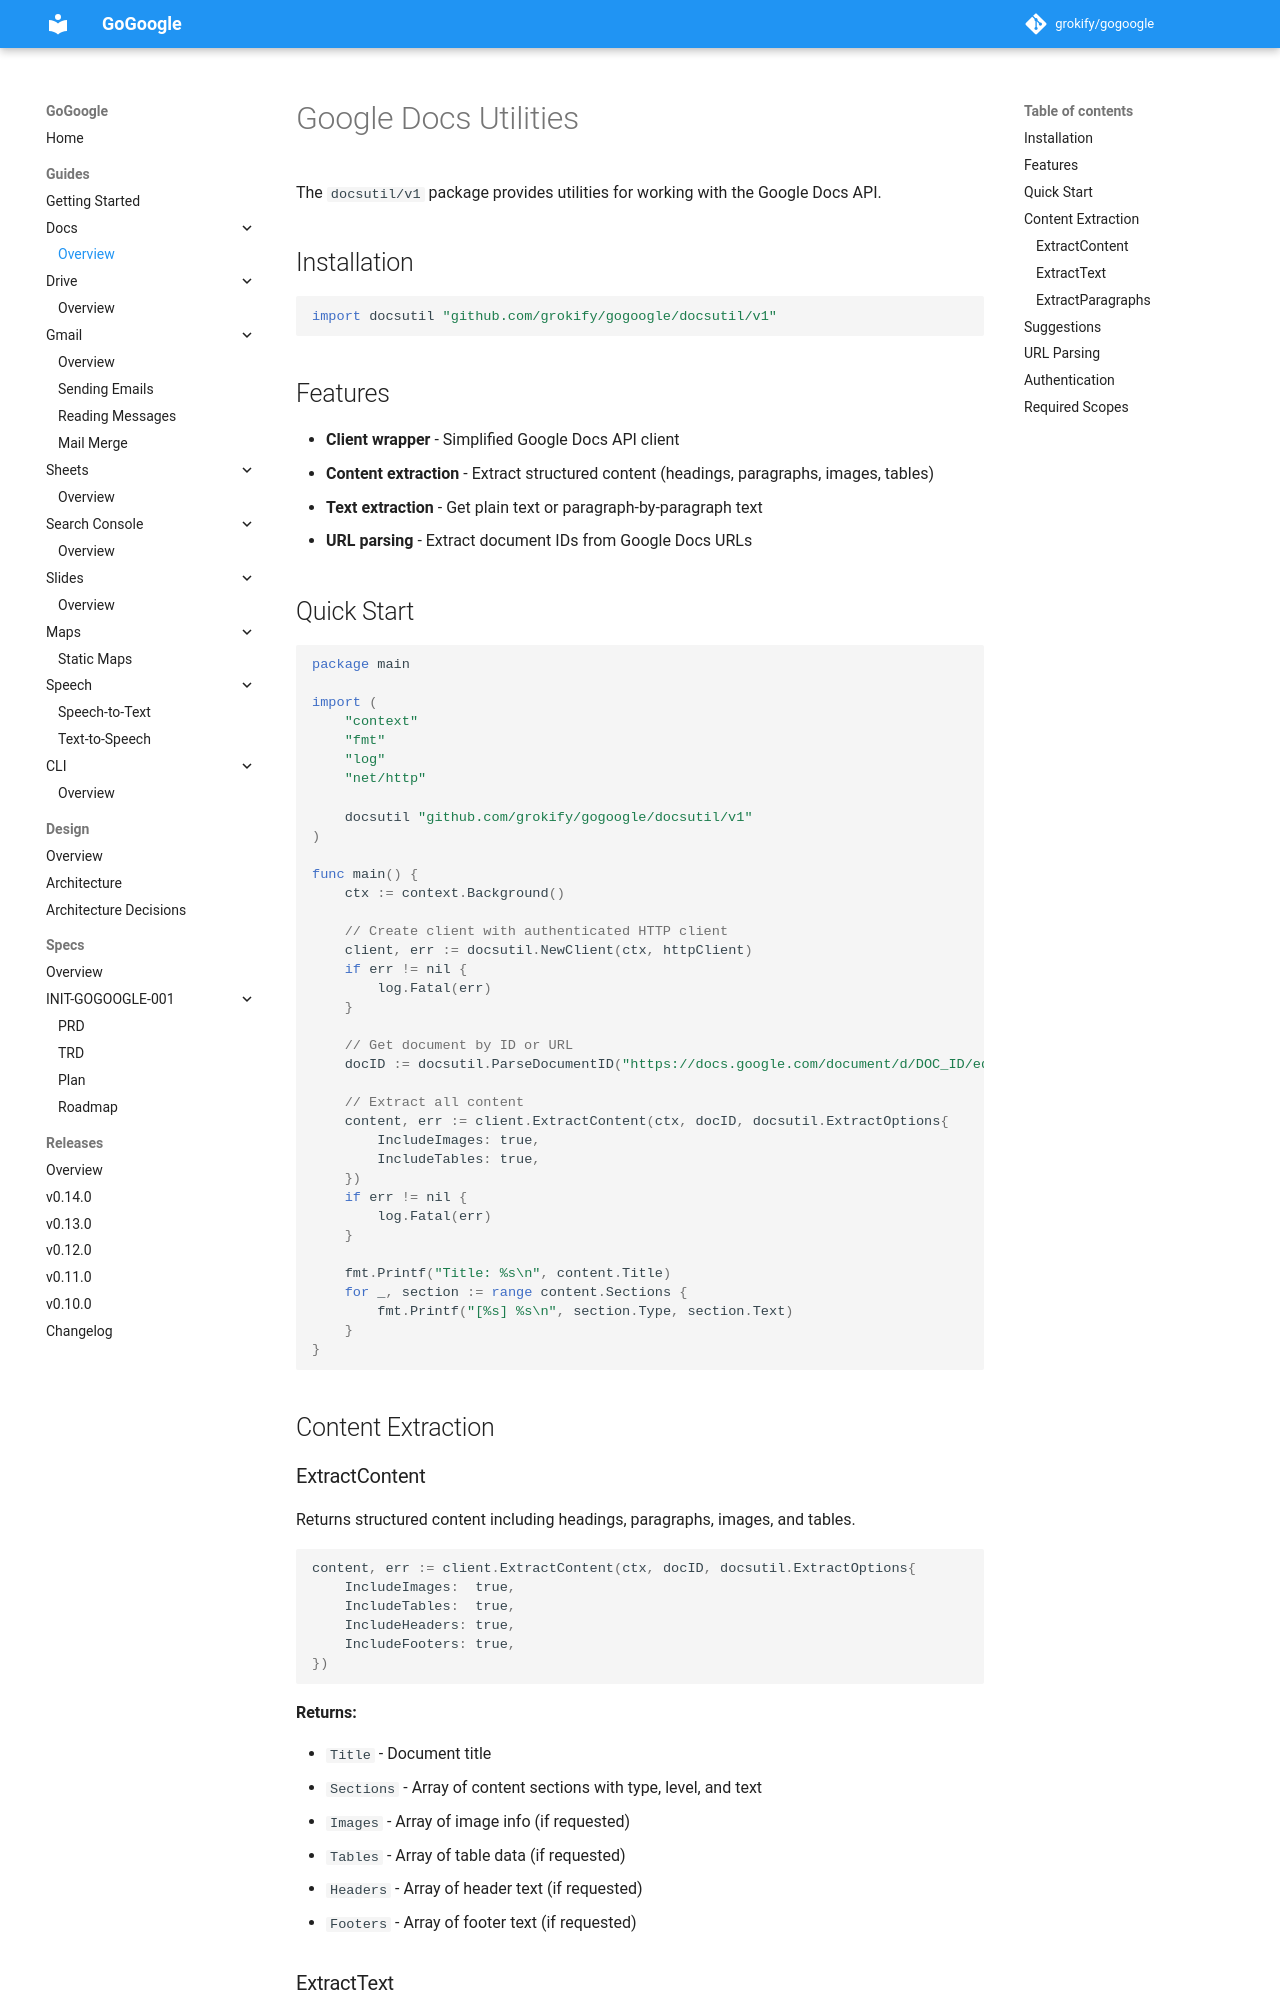

repository: grokify/gogoogle · page: guides/docs/index.html · generator: mkdocs

# Google Docs Utilities

The `docsutil/v1` package provides utilities for working with the Google Docs API.

## Installation

```go
import docsutil "github.com/grokify/gogoogle/docsutil/v1"
```

## Features

- **Client wrapper** - Simplified Google Docs API client
- **Content extraction** - Extract structured content (headings, paragraphs, images, tables)
- **Text extraction** - Get plain text or paragraph-by-paragraph text
- **URL parsing** - Extract document IDs from Google Docs URLs

## Quick Start

```go
package main

import (
    "context"
    "fmt"
    "log"
    "net/http"

    docsutil "github.com/grokify/gogoogle/docsutil/v1"
)

func main() {
    ctx := context.Background()

    // Create client with authenticated HTTP client
    client, err := docsutil.NewClient(ctx, httpClient)
    if err != nil {
        log.Fatal(err)
    }

    // Get document by ID or URL
    docID := docsutil.ParseDocumentID("https://docs.google.com/document/d/DOC_ID/edit")

    // Extract all content
    content, err := client.ExtractContent(ctx, docID, docsutil.ExtractOptions{
        IncludeImages: true,
        IncludeTables: true,
    })
    if err != nil {
        log.Fatal(err)
    }

    fmt.Printf("Title: %s\n", content.Title)
    for _, section := range content.Sections {
        fmt.Printf("[%s] %s\n", section.Type, section.Text)
    }
}
```

## Content Extraction

### ExtractContent

Returns structured content including headings, paragraphs, images, and tables.

```go
content, err := client.ExtractContent(ctx, docID, docsutil.ExtractOptions{
    IncludeImages:  true,
    IncludeTables:  true,
    IncludeHeaders: true,
    IncludeFooters: true,
})
```

**Returns:**

- `Title` - Document title
- `Sections` - Array of content sections with type, level, and text
- `Images` - Array of image info (if requested)
- `Tables` - Array of table data (if requested)
- `Headers` - Array of header text (if requested)
- `Footers` - Array of footer text (if requested)

### ExtractText

Returns all document text as a single string.

```go
text, err := client.ExtractText(ctx, docID)
```

### ExtractParagraphs

Returns text organized by paragraphs.

```go
paragraphs, err := client.ExtractParagraphs(ctx, docID)
for _, p := range paragraphs {
    fmt.Println(p)
}
```
